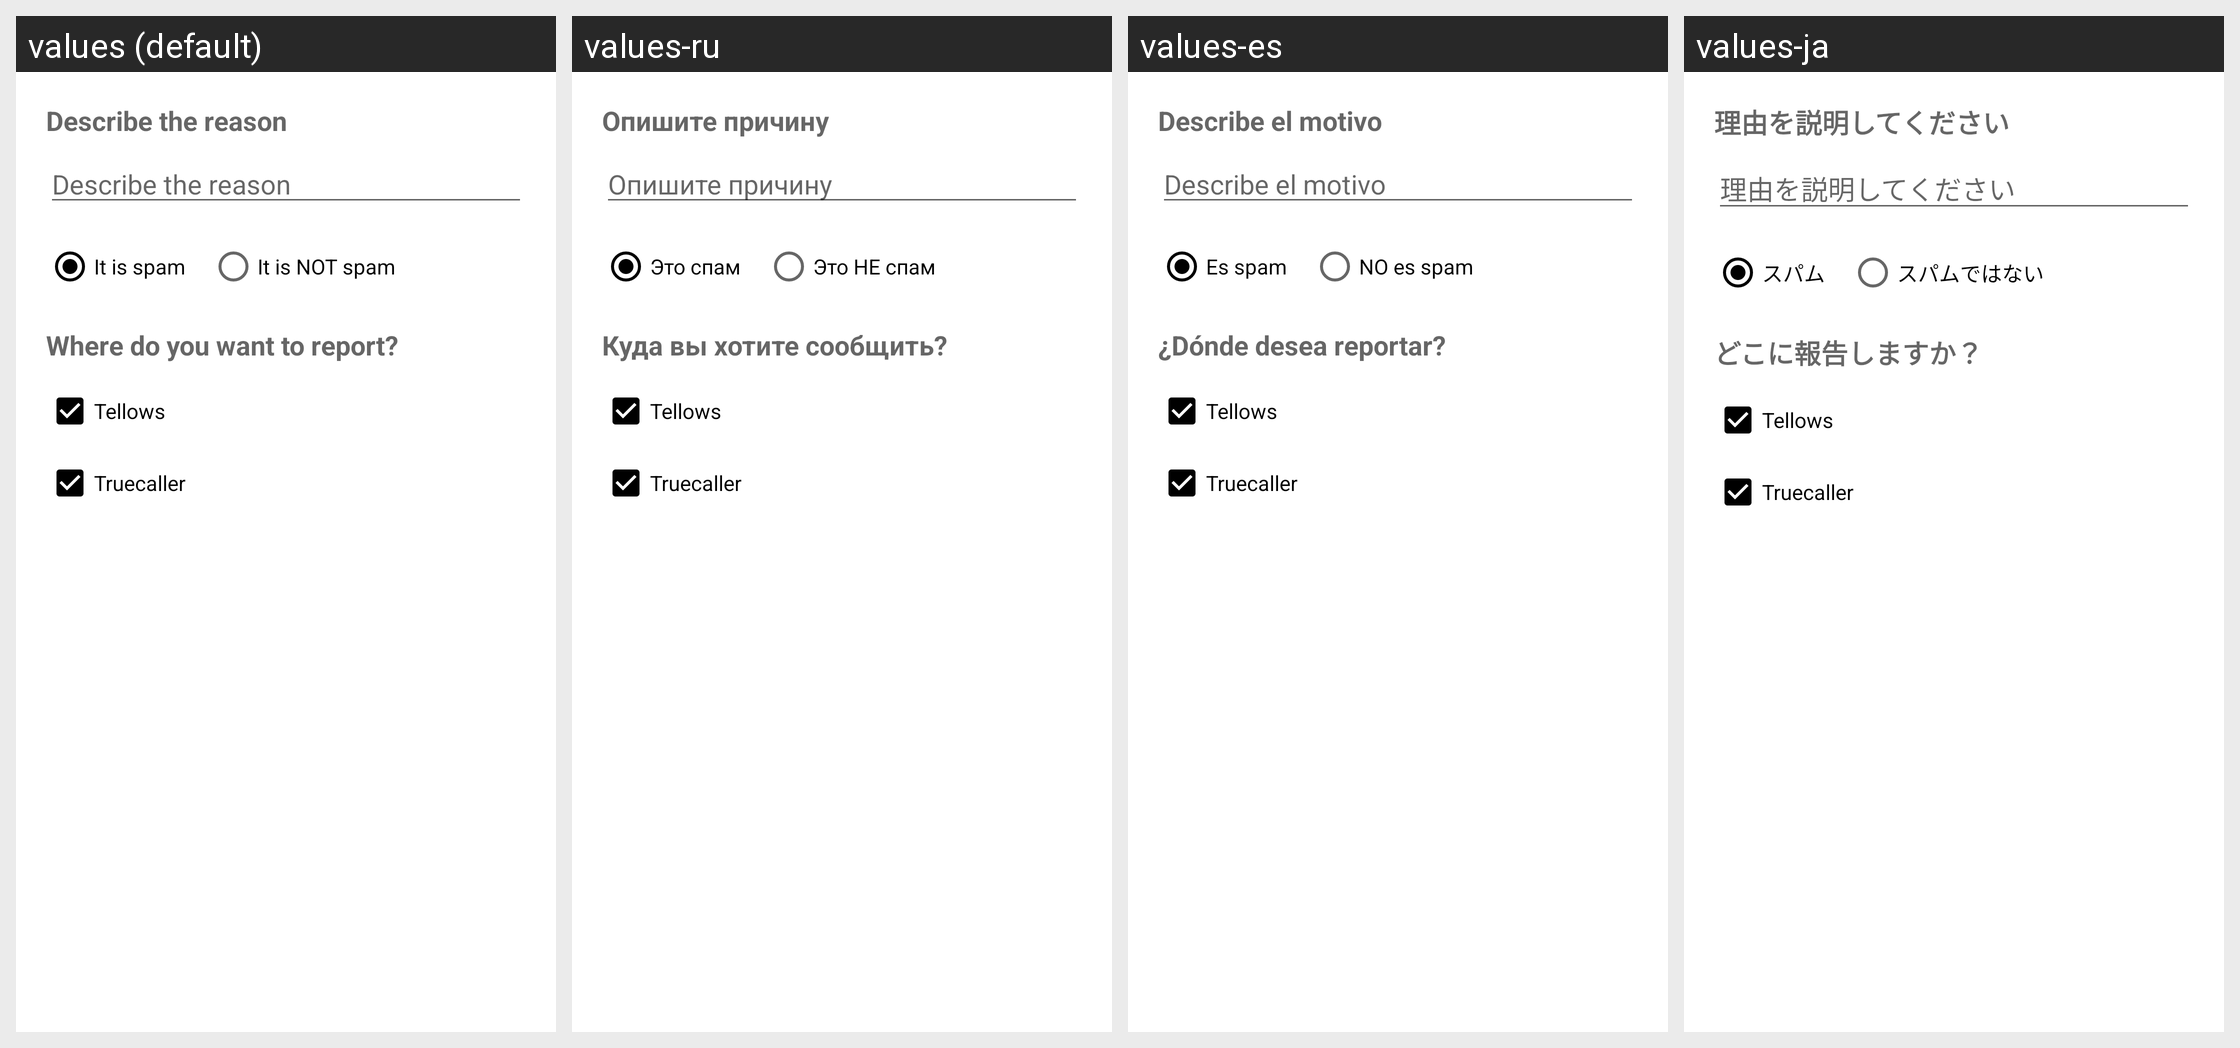

For this localized Android screen grid, give each drawn string resource with its value in every locale shown.
Android screen res/layout/dialog_report.xml rendered under 4 locales, left to right: values (default), values-ru, values-es, values-ja. Device: Nexus 5 (rendered at 1080×1920; each locale shown at half size, 540×960, under a caption strip naming it); theme Theme.ListaSpam.
Other locales in the repository, not shown: values-it, values-pt.
Strings drawn on this screen, with the default value and each locale's value (text and hints the layout hard-codes, and strings that could not be matched under every locale, appear in the picture but are not listed):

report_label
  values: Describe the reason
  values-ru: Опишите причину
  values-es: Describe el motivo
  values-ja: 理由を説明してください

report_spam
  values: It is spam
  values-ru: Это спам
  values-es: Es spam
  values-ja: スパム

report_not_spam
  values: It is NOT spam
  values-ru: Это НЕ спам
  values-es: NO es spam
  values-ja: スパムではない

where_to_report
  values: Where do you want to report?
  values-ru: Куда вы хотите сообщить?
  values-es: ¿Dónde desea reportar?
  values-ja: どこに報告しますか？
